Labelled photos from "finalCAIProject", an image-classification folder in jacobgale21/finalCAIProject. The possible labels are: backpack, book, calculator, chair, clock, desk, keychain, laptop, paper, pen, phone, water bottle.

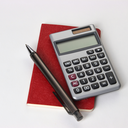
Label: calculator

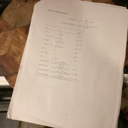
Label: paper

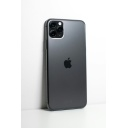
Label: phone

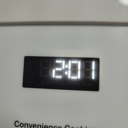
Label: clock

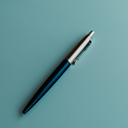
Label: pen

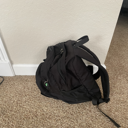
Label: backpack
